Run: headless pygame with SDL's dummy video driver; simulated clock (each Clock.tick advances the game by its frame time, no real sleeping); random seed 0; keys injected as events and as key.get_pressed() state; no mouse input.
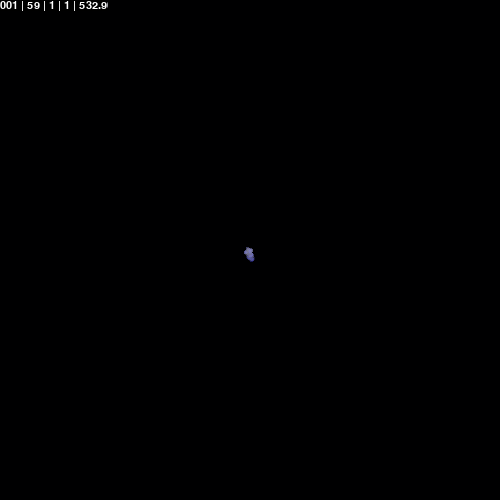
Frame 1 of 4 · flips 1–60 · no input
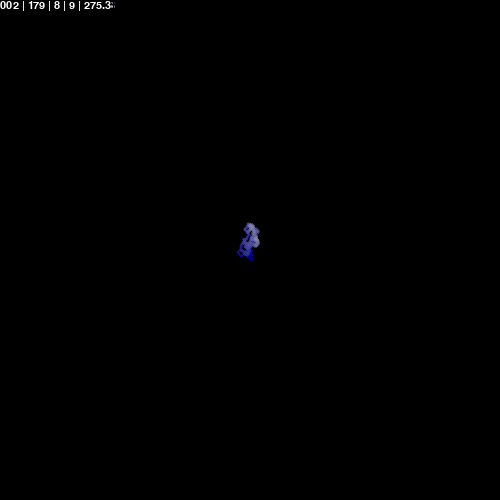
Frame 2 of 4 · flips 61–180 · tapped SPACE, RETURN · held RIGHT (→), D
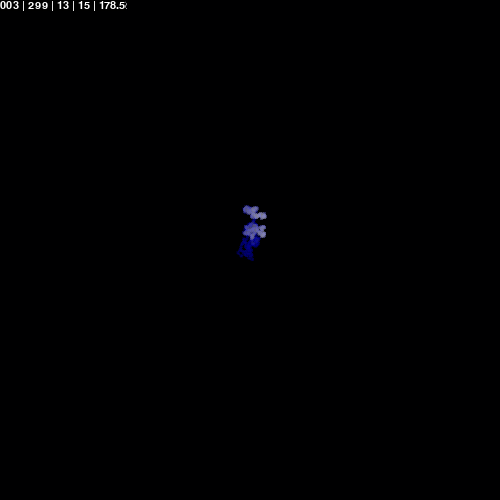
Frame 3 of 4 · flips 181–300 · held DOWN (↓), S
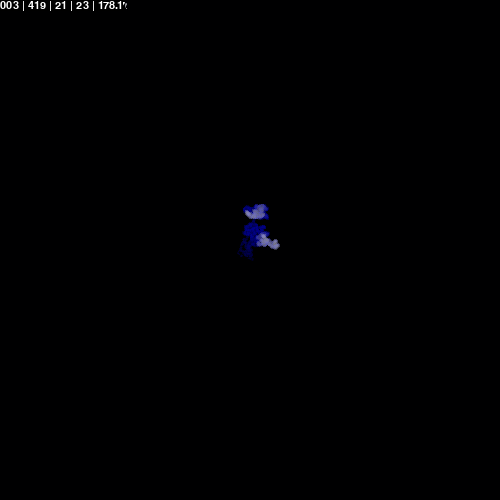
Frame 4 of 4 · flips 301–420 · held LEFT (←), A, UP (↑), W

The pygame program that drew these frames:

import pygame
from pygame.locals import *
import sys, time, math, random

size = (500,500)
center = (size[0]/2, size[1]/2)

pygame.init()
pygame.font.init()
font = pygame.font.SysFont(pygame.font.get_default_font(), 18)
font = pygame.font.SysFont('ubuntumono', 16)

screen = pygame.display.set_mode(size)
canvas = pygame.Surface(size,SRCALPHA)

fades = [(0,128,0,1), (128,0,128,1)]
fades = [(0,0,128,1)]
f_canvas = [pygame.Surface(size,SRCALPHA) for x in fades]

mcount=0
scount=0

class Turtle():
    """
    Does a random walk and stuff
    """

    r_split = 50
    c_x = [-1,0,1]
    c_y = [-1,0,1]

    def __init__(self, x = 250, y=250):
        self.g=5
        self.x=x
        self.y=y

    def update(self, turtles):
        if self.g > 0: self.g-=1
        global mcount, scount
        local = [x for x in turtles if x.g == 0 and abs(x.x - self.x) < 2 and abs(x.y - self.y)<2]
        if len(local) > 1:
            turtles.remove(self)
            mcount+=1
        else:
            if len(turtles) < 420 and random.randint(0,self.r_split) == 0:
                scount+=1
                turtles.append(Turtle(self.x, self.y))

            xstep = random.choice(self.c_x)
            ystep = random.choice(self.c_y)
            self.x = max(0,min(self.x+xstep, 500))
            self.y = max(0,min(self.y+ystep, 500))


turtles = [Turtle()]
bg = (0,0,0)
fg = (255,255,255,128)
counter = 0
n=0
debug = True

while 1:
#    time.sleep(.01)
    for event in pygame.event.get():
        if event.type == pygame.QUIT:
            exit()

    start = time.time()

    Turtle.c_x = [max(-1,min(x+2*random.randint(-1,1),1)) for x in Turtle.c_x]
    Turtle.c_y = [max(-1,min(x+2*random.randint(-1,1),1)) for x in Turtle.c_y]

    for t in turtles:
        t.update(turtles)

    canvas.fill((0,0,0,0))
    for f, fc in zip(f_canvas, fades):
        f.fill(fc)
        if counter == 0:
            f.fill((0,0,0,1))
    counter += 1
    if counter > 2: counter = 0


    for t in turtles:
        pygame.draw.rect(canvas, fg, (int(t.x-1),int(t.y-1),3,3))
#        canvas.set_at((t.x, t.y), fg)

    for f in f_canvas:
        f.blit(canvas,(0,0))
        screen.blit(f,(0,0))

    stop = time.time()
    if debug:
        num = float(len(turtles))
        text = font.render("{:03} | {} | {} | {} | {:04.1f}".format(int(num), n, mcount, scount, 1E6*(stop-start)/num), True, fg, bg)
        screen.blit(text, (0,0))


    pygame.display.flip()
    n+=1
